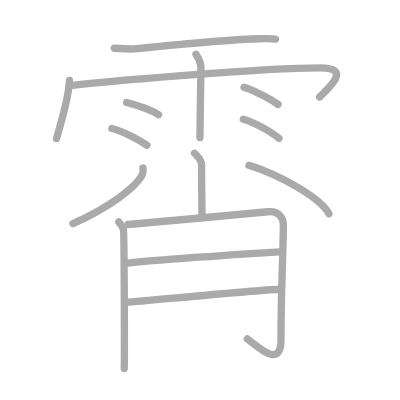
t = 0.00 s
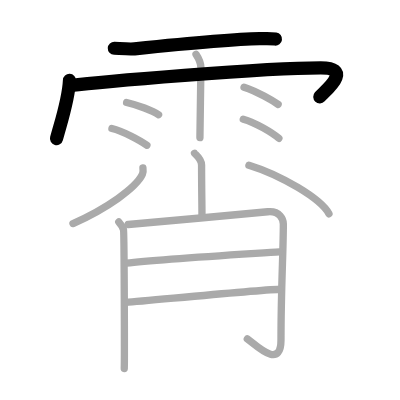
t = 3.00 s
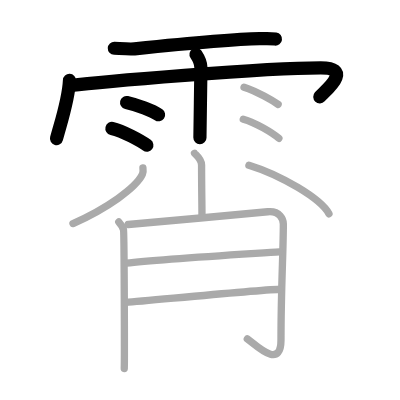
t = 6.00 s
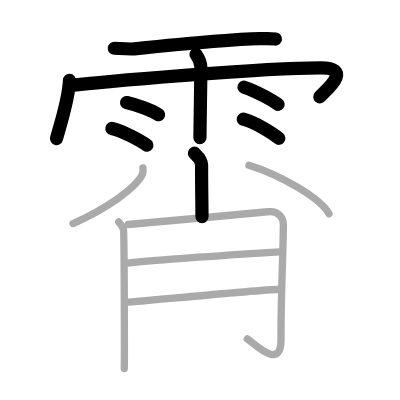
t = 9.00 s
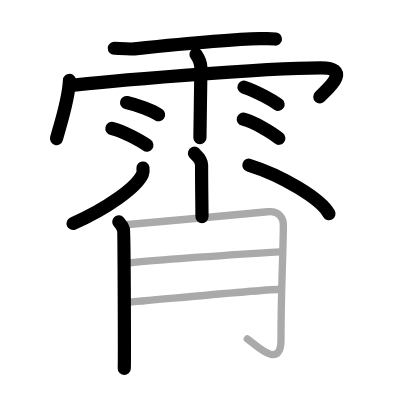
t = 12.00 s
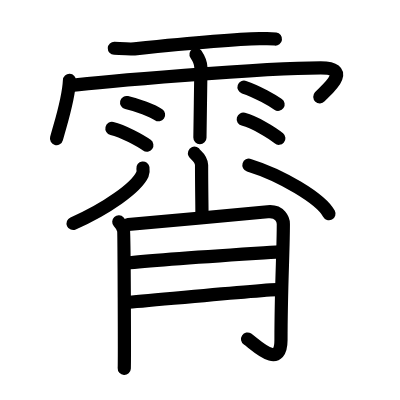
t = 15.00 s

The animated SVG that drew these frames (rendered in a browser with its animation timeline set to each time). Animation: 15 SMIL elements (animate=15); one cycle of 15.00 s.

<?xml version="1.0" standalone="no"?>
<!DOCTYPE svg PUBLIC "-//W3C//DTD SVG 1.1//EN"   "http://www.w3.org/Graphics/SVG/1.1/DTD/svg11.dtd">
<svg width="400px" height="400px"  version="1.1" xmlns="http://www.w3.org/2000/svg">
  <defs>
    <marker id="Triangle" viewBox="0 0 10 10" refX="0" refY="5" markerUnits="strokeWidth" markerWidth="3" style="stroke-opacity:0%;fill:#aaaaaa;" markerHeight="2" orient="auto">
      <path d="M 0 0 L 10 5 L 0 10 z" />
    </marker>
    
    <marker id="Arrow" viewBox="0 0 10 10" refX="5" refY="5" markerUnits="strokeWidth" markerWidth="1.8" style="stroke-opacity:0%;fill:#770000;" markerHeight="2" orient="auto">
      <path d="M 0 4 L 6 4 L 4 1 L 10 5 L 4 9 L 6 6 L 0 6 z" />
        <circle cx="5" cy="5" r="5" />
      </marker>
    
    <marker id="TriangleRed" viewBox="0 0 10 10" refX="0" refY="5" markerUnits="strokeWidth" markerWidth="3" style="stroke-opacity:0%;fill:#CC0000;" markerHeight="2" orient="auto">
      <path d="M 0 0 L 10 5 L 0 10 z" />
    </marker>
    
    <marker id="ArrowRed" viewBox="0 0 10 10" refX="5" refY="5" markerUnits="strokeWidth" markerWidth="1.8" style="stroke-opacity:0%;fill:#CC0000;" markerHeight="2" orient="auto">
      <path d="M 0 4 L 6 4 L 4 1 L 10 5 L 4 9 L 6 6 L 0 6 z" />
        <circle cx="5" cy="5" r="5" />
      </marker>
    
  </defs>
  
  <path style="fill:#ffffff; fill-opacity:100%; fill-rule:evenodd; stroke-width:0;" d="M 0 0 L 400px 0 L 400px 400px L 0 400px L 0 0" />

  <g transform="scale(3.6697247706422 3.6697247706422)">
<path style="fill:none; fill-opacity:0%; fill-rule:evenodd; stroke:#aaaaaa; stroke-opacity:100%; stroke-width: 1.5pt; stroke-linejoin:round; stroke-linecap:round;" d="M31.16 13.15c1.44 0.06 4.1 0.3 5.5 0.16c7.49-0.76 27.32-2.65 34.07-2.76c1.97-0.03 2.53-0.15 4.33 0.1"></path>
<path style="fill:none; fill-opacity:0%; fill-rule:evenodd; stroke:#aaaaaa; stroke-opacity:100%; stroke-width: 1.5pt; stroke-linejoin:round; stroke-linecap:round;" d="M18.93 21.92C18.71 27 16.8 32.63 15.4 37.77"></path>
<path style="fill:none; fill-opacity:0%; fill-rule:evenodd; stroke:#aaaaaa; stroke-opacity:100%; stroke-width: 1.5pt; stroke-linejoin:round; stroke-linecap:round;" d="M19.35 23.32c7.4-1.02 52.34-4.84 68.05-4.84c9.1 0 1.17 6.33-0.28 7.93"></path>
<path style="fill:none; fill-opacity:0%; fill-rule:evenodd; stroke:#aaaaaa; stroke-opacity:100%; stroke-width: 1.5pt; stroke-linejoin:round; stroke-linecap:round;" d="M53.42 14.82c0.91 1.36 1.31 2.26 1.33 3.6c0.01 0.48-0.27 17.77-0.27 19.09"></path>
<path style="fill:none; fill-opacity:0%; fill-rule:evenodd; stroke:#aaaaaa; stroke-opacity:100%; stroke-width: 1.5pt; stroke-linejoin:round; stroke-linecap:round;" d="M34.5 27.93c2.99 0.68 7.08 2.21 8.71 3.33"></path>
<path style="fill:none; fill-opacity:0%; fill-rule:evenodd; stroke:#aaaaaa; stroke-opacity:100%; stroke-width: 1.5pt; stroke-linejoin:round; stroke-linecap:round;" d="M30.5 35.01c3.08 0.72 7.84 3.37 9.52 4.57"></path>
<path style="fill:none; fill-opacity:0%; fill-rule:evenodd; stroke:#aaaaaa; stroke-opacity:100%; stroke-width: 1.5pt; stroke-linejoin:round; stroke-linecap:round;" d="M66.5 23.75c3.66 1.22 7.81 3.67 9.28 4.69"></path>
<path style="fill:none; fill-opacity:0%; fill-rule:evenodd; stroke:#aaaaaa; stroke-opacity:100%; stroke-width: 1.5pt; stroke-linejoin:round; stroke-linecap:round;" d="M66.29 32.48c3.33 0.92 7.88 3.68 9.7 5.21"></path>
<path style="fill:none; fill-opacity:0%; fill-rule:evenodd; stroke:#aaaaaa; stroke-opacity:100%; stroke-width: 1.5pt; stroke-linejoin:round; stroke-linecap:round;" d="M53 41.75c0.13 0.28 1.93 1.46 1.93 3.24c0 6.08 0.11 11.16 0.11 14.06"></path>
<path style="fill:none; fill-opacity:0%; fill-rule:evenodd; stroke:#aaaaaa; stroke-opacity:100%; stroke-width: 1.5pt; stroke-linejoin:round; stroke-linecap:round;" d="M38.95 45.78c0.06 0.43 0.14 1.11-0.14 1.73c-1.68 3.64-9.78 9.38-18.92 13.4"></path>
<path style="fill:none; fill-opacity:0%; fill-rule:evenodd; stroke:#aaaaaa; stroke-opacity:100%; stroke-width: 1.5pt; stroke-linejoin:round; stroke-linecap:round;" d="M67.83 45.02c8.68 2.67 19.63 9.09 21.81 13.24"></path>
<path style="fill:none; fill-opacity:0%; fill-rule:evenodd; stroke:#aaaaaa; stroke-opacity:100%; stroke-width: 1.5pt; stroke-linejoin:round; stroke-linecap:round;" d="M32.37 60.47c0.64 0.7 1.07 1.4 1.28 2.1c0.21 0.7 0.3 36.26 0.21 37.84"></path>
<path style="fill:none; fill-opacity:0%; fill-rule:evenodd; stroke:#aaaaaa; stroke-opacity:100%; stroke-width: 1.5pt; stroke-linejoin:round; stroke-linecap:round;" d="M34.93 61.17c2.56-0.17 36.11-3.28 38.01-3.47c3.41-0.35 4.27 2.22 4.27 3.32c0 7.55-0.64 17.44-0.64 31.62c0 8.5-7.26 0.95-9.18-0.28"></path>
<path style="fill:none; fill-opacity:0%; fill-rule:evenodd; stroke:#aaaaaa; stroke-opacity:100%; stroke-width: 1.5pt; stroke-linejoin:round; stroke-linecap:round;" d="M34.43 71.73c8.74-1.05 34.03-2.57 41.71-3.1"></path>
<path style="fill:none; fill-opacity:0%; fill-rule:evenodd; stroke:#aaaaaa; stroke-opacity:100%; stroke-width: 1.5pt; stroke-linejoin:round; stroke-linecap:round;" d="M34.29 82.43c6.82-0.52 34.11-3.25 42-3.6"></path>

<path style="fill:none; fill-opacity:0%; fill-rule:evenodd; stroke:#000000; stroke-opacity:100%; stroke-width: 2.7pt; stroke-linejoin:round; stroke-linecap:round;" d="M31.16 13.15c1.44 0.06 4.1 0.3 5.5 0.16c7.49-0.76 27.32-2.65 34.07-2.76c1.97-0.03 2.53-0.15 4.33 0.1" pathLength="100" stroke-dashoffset="100" stroke-dasharray="100 105"><animate id="dashAnim1" attributeName="stroke-dashoffset" from="100" to="0" dur="1s" calcMode="linear" fill="freeze"/></path>
<path style="fill:none; fill-opacity:0%; fill-rule:evenodd; stroke:#000000; stroke-opacity:100%; stroke-width: 2.7pt; stroke-linejoin:round; stroke-linecap:round;" d="M18.93 21.92C18.71 27 16.8 32.63 15.4 37.77" pathLength="100" stroke-dashoffset="100" stroke-dasharray="100 105"><animate id="dashAnim2" attributeName="stroke-dashoffset" from="100" to="0" dur="1s" calcMode="linear" begin="dashAnim1.end" fill="freeze"/></path>
<path style="fill:none; fill-opacity:0%; fill-rule:evenodd; stroke:#000000; stroke-opacity:100%; stroke-width: 2.7pt; stroke-linejoin:round; stroke-linecap:round;" d="M19.35 23.32c7.4-1.02 52.34-4.84 68.05-4.84c9.1 0 1.17 6.33-0.28 7.93" pathLength="100" stroke-dashoffset="100" stroke-dasharray="100 105"><animate id="dashAnim3" attributeName="stroke-dashoffset" from="100" to="0" dur="1s" calcMode="linear" begin="dashAnim2.end" fill="freeze"/></path>
<path style="fill:none; fill-opacity:0%; fill-rule:evenodd; stroke:#000000; stroke-opacity:100%; stroke-width: 2.7pt; stroke-linejoin:round; stroke-linecap:round;" d="M53.42 14.82c0.91 1.36 1.31 2.26 1.33 3.6c0.01 0.48-0.27 17.77-0.27 19.09" pathLength="100" stroke-dashoffset="100" stroke-dasharray="100 105"><animate id="dashAnim4" attributeName="stroke-dashoffset" from="100" to="0" dur="1s" calcMode="linear" begin="dashAnim3.end" fill="freeze"/></path>
<path style="fill:none; fill-opacity:0%; fill-rule:evenodd; stroke:#000000; stroke-opacity:100%; stroke-width: 2.7pt; stroke-linejoin:round; stroke-linecap:round;" d="M34.5 27.93c2.99 0.68 7.08 2.21 8.71 3.33" pathLength="100" stroke-dashoffset="100" stroke-dasharray="100 105"><animate id="dashAnim5" attributeName="stroke-dashoffset" from="100" to="0" dur="1s" calcMode="linear" begin="dashAnim4.end" fill="freeze"/></path>
<path style="fill:none; fill-opacity:0%; fill-rule:evenodd; stroke:#000000; stroke-opacity:100%; stroke-width: 2.7pt; stroke-linejoin:round; stroke-linecap:round;" d="M30.5 35.01c3.08 0.72 7.84 3.37 9.52 4.57" pathLength="100" stroke-dashoffset="100" stroke-dasharray="100 105"><animate id="dashAnim6" attributeName="stroke-dashoffset" from="100" to="0" dur="1s" calcMode="linear" begin="dashAnim5.end" fill="freeze"/></path>
<path style="fill:none; fill-opacity:0%; fill-rule:evenodd; stroke:#000000; stroke-opacity:100%; stroke-width: 2.7pt; stroke-linejoin:round; stroke-linecap:round;" d="M66.5 23.75c3.66 1.22 7.81 3.67 9.28 4.69" pathLength="100" stroke-dashoffset="100" stroke-dasharray="100 105"><animate id="dashAnim7" attributeName="stroke-dashoffset" from="100" to="0" dur="1s" calcMode="linear" begin="dashAnim6.end" fill="freeze"/></path>
<path style="fill:none; fill-opacity:0%; fill-rule:evenodd; stroke:#000000; stroke-opacity:100%; stroke-width: 2.7pt; stroke-linejoin:round; stroke-linecap:round;" d="M66.29 32.48c3.33 0.92 7.88 3.68 9.7 5.21" pathLength="100" stroke-dashoffset="100" stroke-dasharray="100 105"><animate id="dashAnim8" attributeName="stroke-dashoffset" from="100" to="0" dur="1s" calcMode="linear" begin="dashAnim7.end" fill="freeze"/></path>
<path style="fill:none; fill-opacity:0%; fill-rule:evenodd; stroke:#000000; stroke-opacity:100%; stroke-width: 2.7pt; stroke-linejoin:round; stroke-linecap:round;" d="M53 41.75c0.13 0.28 1.93 1.46 1.93 3.24c0 6.08 0.11 11.16 0.11 14.06" pathLength="100" stroke-dashoffset="100" stroke-dasharray="100 105"><animate id="dashAnim9" attributeName="stroke-dashoffset" from="100" to="0" dur="1s" calcMode="linear" begin="dashAnim8.end" fill="freeze"/></path>
<path style="fill:none; fill-opacity:0%; fill-rule:evenodd; stroke:#000000; stroke-opacity:100%; stroke-width: 2.7pt; stroke-linejoin:round; stroke-linecap:round;" d="M38.95 45.78c0.06 0.43 0.14 1.11-0.14 1.73c-1.68 3.64-9.78 9.38-18.92 13.4" pathLength="100" stroke-dashoffset="100" stroke-dasharray="100 105"><animate id="dashAnim10" attributeName="stroke-dashoffset" from="100" to="0" dur="1s" calcMode="linear" begin="dashAnim9.end" fill="freeze"/></path>
<path style="fill:none; fill-opacity:0%; fill-rule:evenodd; stroke:#000000; stroke-opacity:100%; stroke-width: 2.7pt; stroke-linejoin:round; stroke-linecap:round;" d="M67.83 45.02c8.68 2.67 19.63 9.09 21.81 13.24" pathLength="100" stroke-dashoffset="100" stroke-dasharray="100 105"><animate id="dashAnim11" attributeName="stroke-dashoffset" from="100" to="0" dur="1s" calcMode="linear" begin="dashAnim10.end" fill="freeze"/></path>
<path style="fill:none; fill-opacity:0%; fill-rule:evenodd; stroke:#000000; stroke-opacity:100%; stroke-width: 2.7pt; stroke-linejoin:round; stroke-linecap:round;" d="M32.37 60.47c0.64 0.7 1.07 1.4 1.28 2.1c0.21 0.7 0.3 36.26 0.21 37.84" pathLength="100" stroke-dashoffset="100" stroke-dasharray="100 105"><animate id="dashAnim12" attributeName="stroke-dashoffset" from="100" to="0" dur="1s" calcMode="linear" begin="dashAnim11.end" fill="freeze"/></path>
<path style="fill:none; fill-opacity:0%; fill-rule:evenodd; stroke:#000000; stroke-opacity:100%; stroke-width: 2.7pt; stroke-linejoin:round; stroke-linecap:round;" d="M34.93 61.17c2.56-0.17 36.11-3.28 38.01-3.47c3.41-0.35 4.27 2.22 4.27 3.32c0 7.55-0.64 17.44-0.64 31.62c0 8.5-7.26 0.95-9.18-0.28" pathLength="100" stroke-dashoffset="100" stroke-dasharray="100 105"><animate id="dashAnim13" attributeName="stroke-dashoffset" from="100" to="0" dur="1s" calcMode="linear" begin="dashAnim12.end" fill="freeze"/></path>
<path style="fill:none; fill-opacity:0%; fill-rule:evenodd; stroke:#000000; stroke-opacity:100%; stroke-width: 2.7pt; stroke-linejoin:round; stroke-linecap:round;" d="M34.43 71.73c8.74-1.05 34.03-2.57 41.71-3.1" pathLength="100" stroke-dashoffset="100" stroke-dasharray="100 105"><animate id="dashAnim14" attributeName="stroke-dashoffset" from="100" to="0" dur="1s" calcMode="linear" begin="dashAnim13.end" fill="freeze"/></path>
<path style="fill:none; fill-opacity:0%; fill-rule:evenodd; stroke:#000000; stroke-opacity:100%; stroke-width: 2.7pt; stroke-linejoin:round; stroke-linecap:round;" d="M34.29 82.43c6.82-0.52 34.11-3.25 42-3.6" pathLength="100" stroke-dashoffset="100" stroke-dasharray="100 105"><animate id="dashAnim15" attributeName="stroke-dashoffset" from="100" to="0" dur="1s" calcMode="linear" begin="dashAnim14.end" fill="freeze"/></path>

</g>

</svg>  
          
